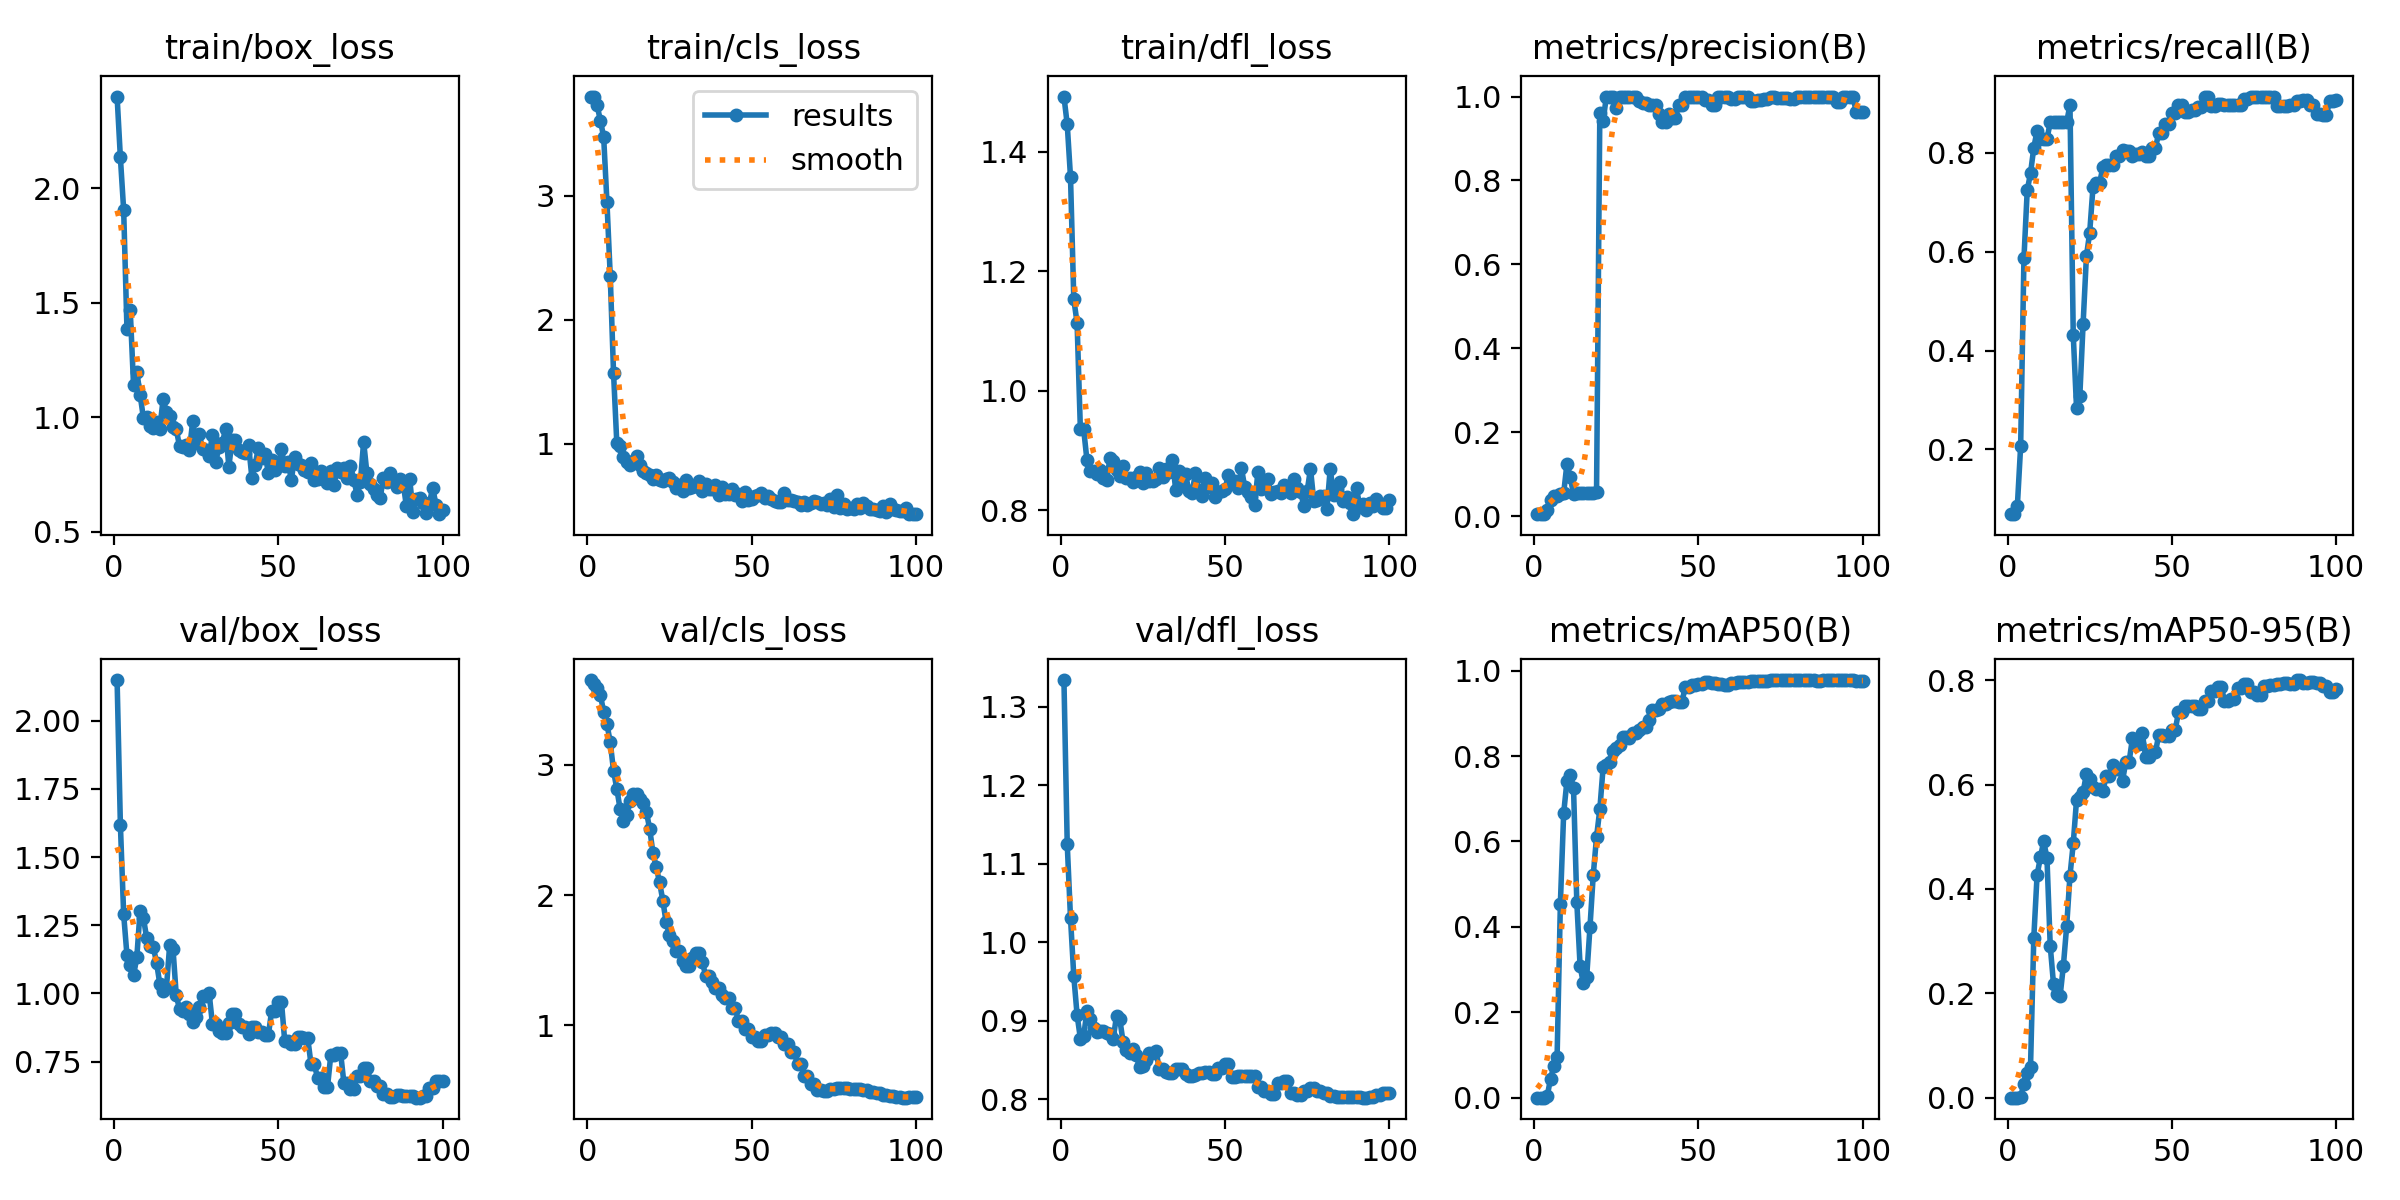

The table this chart was drawn from, first rows:
epoch, time, train/box_loss, train/cls_loss, train/dfl_loss, metrics/precision(B), metrics/recall(B), metrics/mAP50(B), metrics/mAP50-95(B), val/box_loss, val/cls_loss, val/dfl_loss, lr/pg0, lr/pg1, lr/pg2
1, 13.32, 2.4, 3.797, 1.492, 0.00444, 0.06897, 0.00036, 0.00018, 2.15, 3.653, 1.334, 2e-05, 2e-05, 2e-05
2, 14.39, 2.134, 3.797, 1.446, 0.00444, 0.06897, 0.00037, 0.00025, 1.62, 3.626, 1.125, 5.9406e-05, 5.9406e-05, 5.9406e-05
3, 15.14, 1.905, 3.727, 1.357, 0.00556, 0.08621, 0.00064, 0.00042, 1.29, 3.589, 1.03, 9.802e-05, 9.802e-05, 9.802e-05
4, 16.39, 1.386, 3.604, 1.153, 0.01333, 0.2069, 0.00419, 0.00228, 1.141, 3.538, 0.9563, 0.0001358, 0.0001358, 0.0001358
5, 17.14, 1.467, 3.473, 1.113, 0.03778, 0.5862, 0.04457, 0.02724, 1.103, 3.407, 0.9072, 0.0001729, 0.0001729, 0.0001729
6, 17.87, 1.142, 2.945, 0.9355, 0.04667, 0.7241, 0.07413, 0.0469, 1.066, 3.314, 0.877, 0.0002091, 0.0002091, 0.0002091
7, 18.66, 1.198, 2.354, 0.9351, 0.04889, 0.7586, 0.09475, 0.0591, 1.132, 3.175, 0.8805, 0.0002446, 0.0002446, 0.0002446
8, 19.48, 1.098, 1.574, 0.8837, 0.05222, 0.8103, 0.4548, 0.3067, 1.304, 2.956, 0.9116, 0.0002792, 0.0002792, 0.0002792
9, 20.25, 0.9969, 1.005, 0.8653, 0.05444, 0.8448, 0.6659, 0.4267, 1.277, 2.816, 0.9016, 0.0003131, 0.0003131, 0.0003131
10, 20.96, 0.9991, 0.9802, 0.8652, 0.1247, 0.8276, 0.7423, 0.4603, 1.204, 2.663, 0.89, 0.0003461, 0.0003461, 0.0003461
11, 21.61, 0.9616, 0.8951, 0.8597, 0.09211, 0.8276, 0.7557, 0.4912, 1.173, 2.568, 0.8856, 0.0003784, 0.0003784, 0.0003784
12, 22.3, 0.954, 0.8553, 0.868, 0.05333, 0.8276, 0.7247, 0.4596, 1.172, 2.616, 0.8867, 0.0004099, 0.0004099, 0.0004099
13, 22.95, 0.9774, 0.8318, 0.8531, 0.05556, 0.8621, 0.4576, 0.2908, 1.113, 2.725, 0.8863, 0.0004406, 0.0004406, 0.0004406
14, 23.56, 0.9502, 0.8587, 0.8502, 0.05556, 0.8621, 0.3082, 0.2175, 1.035, 2.776, 0.8845, 0.0004705, 0.0004705, 0.0004705
15, 24.18, 1.079, 0.9045, 0.8871, 0.05556, 0.8621, 0.2679, 0.1994, 1.01, 2.779, 0.8832, 0.0004996, 0.0004996, 0.0004996
16, 24.8, 1.02, 0.8338, 0.8821, 0.05556, 0.8621, 0.2822, 0.1948, 1.019, 2.742, 0.877, 0.0005279, 0.0005279, 0.0005279
17, 25.42, 1.005, 0.781, 0.8669, 0.05556, 0.8621, 0.3991, 0.253, 1.178, 2.707, 0.9062, 0.0005555, 0.0005555, 0.0005555
18, 26.05, 0.959, 0.766, 0.8577, 0.05556, 0.8621, 0.5216, 0.3291, 1.165, 2.639, 0.9014, 0.0005822, 0.0005822, 0.0005822
19, 26.68, 0.9479, 0.753, 0.8744, 0.05778, 0.8965, 0.6104, 0.4253, 0.9928, 2.509, 0.8723, 0.0006081, 0.0006081, 0.0006081
20, 27.31, 0.8718, 0.7176, 0.8542, 0.9616, 0.4315, 0.6754, 0.4872, 0.9419, 2.324, 0.8628, 0.0006333, 0.0006333, 0.0006333
21, 27.97, 0.8677, 0.7506, 0.8532, 0.9427, 0.2838, 0.7732, 0.5707, 0.9342, 2.214, 0.8587, 0.0006576, 0.0006576, 0.0006576
22, 28.64, 0.8778, 0.7052, 0.8478, 1, 0.3085, 0.778, 0.5756, 0.9498, 2.099, 0.8638, 0.0006812, 0.0006812, 0.0006812
23, 29.32, 0.8547, 0.6989, 0.855, 1, 0.4543, 0.7853, 0.5855, 0.9227, 1.958, 0.856, 0.000704, 0.000704, 0.000704
24, 30, 0.9817, 0.7169, 0.8634, 1, 0.5904, 0.8115, 0.6205, 0.8945, 1.791, 0.8402, 0.000726, 0.000726, 0.000726
25, 30.61, 0.8863, 0.727, 0.8458, 0.9737, 0.6386, 0.8192, 0.611, 0.9145, 1.695, 0.8421, 0.0007472, 0.0007472, 0.0007472
26, 31.26, 0.9244, 0.6927, 0.8618, 1, 0.7303, 0.8267, 0.5947, 0.9506, 1.647, 0.8498, 0.0007675, 0.0007675, 0.0007675
27, 31.92, 0.8619, 0.6431, 0.8492, 1, 0.7381, 0.8439, 0.5913, 0.9892, 1.571, 0.8587, 0.0007872, 0.0007872, 0.0007872
28, 32.53, 0.8576, 0.6664, 0.8496, 1, 0.7381, 0.8439, 0.5913, 0.9892, 1.571, 0.8587, 0.000806, 0.000806, 0.000806
29, 33.2, 0.8287, 0.6224, 0.8527, 1, 0.7707, 0.8426, 0.5868, 1, 1.496, 0.8612, 0.000824, 0.000824, 0.000824
30, 33.85, 0.9225, 0.7102, 0.8697, 1, 0.7748, 0.8538, 0.6155, 0.8884, 1.457, 0.8389, 0.0008412, 0.0008412, 0.0008412
31, 34.43, 0.8059, 0.6447, 0.8554, 1, 0.7748, 0.8538, 0.6155, 0.8884, 1.457, 0.8389, 0.0008577, 0.0008577, 0.0008577
32, 35.04, 0.8687, 0.6495, 0.8693, 0.9894, 0.7759, 0.861, 0.6369, 0.8628, 1.519, 0.8348, 0.0008733, 0.0008733, 0.0008733
33, 35.68, 0.8892, 0.6589, 0.8644, 0.9845, 0.7931, 0.8685, 0.6293, 0.8532, 1.555, 0.8334, 0.0008882, 0.0008882, 0.0008882
34, 36.29, 0.9461, 0.7028, 0.8835, 0.9845, 0.7931, 0.8685, 0.6293, 0.8532, 1.555, 0.8334, 0.0009022, 0.0009022, 0.0009022
35, 36.94, 0.7843, 0.6208, 0.8338, 0.979, 0.8053, 0.8852, 0.6074, 0.8913, 1.49, 0.8376, 0.0009155, 0.0009155, 0.0009155
36, 37.58, 0.9014, 0.6737, 0.865, 0.979, 0.8028, 0.9089, 0.644, 0.923, 1.382, 0.8388, 0.000928, 0.000928, 0.000928
37, 38.21, 0.8989, 0.635, 0.843, 0.979, 0.8028, 0.9089, 0.644, 0.923, 1.382, 0.8388, 0.0009397, 0.0009397, 0.0009397
38, 38.86, 0.8585, 0.6352, 0.8607, 0.9584, 0.7931, 0.9101, 0.6884, 0.8861, 1.331, 0.8321, 0.0009505, 0.0009505, 0.0009505
39, 39.51, 0.8469, 0.6657, 0.8312, 0.9391, 0.797, 0.9208, 0.678, 0.8765, 1.289, 0.8288, 0.0009607, 0.0009607, 0.0009607
40, 40.1, 0.8433, 0.5904, 0.8291, 0.9391, 0.797, 0.9208, 0.678, 0.8765, 1.289, 0.8288, 0.00097, 0.00097, 0.00097
41, 40.74, 0.8782, 0.6513, 0.8625, 0.9587, 0.8015, 0.9264, 0.6984, 0.8517, 1.232, 0.8304, 0.0009785, 0.0009785, 0.0009785
42, 41.41, 0.7362, 0.5988, 0.8333, 0.9497, 0.7931, 0.928, 0.6537, 0.8764, 1.206, 0.8331, 0.0009862, 0.0009862, 0.0009862
43, 42.03, 0.7926, 0.5987, 0.8228, 0.9497, 0.7931, 0.928, 0.6537, 0.8764, 1.206, 0.8331, 0.0009931, 0.0009931, 0.0009931
44, 42.72, 0.8663, 0.6366, 0.8543, 0.9792, 0.8103, 0.9272, 0.6617, 0.8582, 1.135, 0.8341, 0.0009993, 0.0009993, 0.0009993
45, 43.38, 0.8229, 0.5889, 0.8391, 0.9792, 0.8103, 0.9272, 0.6617, 0.8582, 1.135, 0.8341, 0.001005, 0.001005, 0.001005
46, 44.04, 0.8382, 0.5973, 0.8448, 1, 0.8392, 0.9626, 0.6952, 0.8459, 1.032, 0.8324, 0.001009, 0.001009, 0.001009
47, 44.66, 0.758, 0.5362, 0.822, 1, 0.8392, 0.9626, 0.6952, 0.8459, 1.032, 0.8324, 0.001013, 0.001013, 0.001013
48, 45.34, 0.8145, 0.6135, 0.8304, 1, 0.8582, 0.966, 0.6929, 0.9344, 0.9714, 0.8389, 0.001016, 0.001016, 0.001016
49, 45.93, 0.7684, 0.5491, 0.8321, 1, 0.8582, 0.966, 0.6929, 0.9344, 0.9714, 0.8389, 0.001018, 0.001018, 0.001018
50, 46.62, 0.785, 0.5566, 0.8348, 1, 0.881, 0.9688, 0.7037, 0.9692, 0.9125, 0.8442, 0.00102, 0.00102, 0.00102
51, 47.29, 0.8588, 0.5837, 0.8589, 1, 0.881, 0.9688, 0.7037, 0.9692, 0.9125, 0.8442, 0.00101, 0.00101, 0.00101
52, 47.96, 0.7884, 0.5876, 0.8461, 0.9925, 0.8965, 0.9737, 0.7383, 0.8238, 0.8768, 0.8275, 0.0009902, 0.0009902, 0.0009902
53, 48.64, 0.8061, 0.6033, 0.8492, 0.9925, 0.8965, 0.9737, 0.7383, 0.8238, 0.8768, 0.8275, 0.0009704, 0.0009704, 0.0009704
54, 49.35, 0.7244, 0.5622, 0.8365, 0.9808, 0.8827, 0.9717, 0.75, 0.8128, 0.9244, 0.8289, 0.0009506, 0.0009506, 0.0009506
55, 50.03, 0.8273, 0.5771, 0.8699, 0.9808, 0.8827, 0.9717, 0.75, 0.8128, 0.9244, 0.8289, 0.0009308, 0.0009308, 0.0009308
56, 50.7, 0.796, 0.5577, 0.8384, 1, 0.8858, 0.9677, 0.7501, 0.8404, 0.9372, 0.8296, 0.000911, 0.000911, 0.000911
57, 51.35, 0.7899, 0.5437, 0.8305, 1, 0.8858, 0.9677, 0.7501, 0.8404, 0.9372, 0.8296, 0.0008912, 0.0008912, 0.0008912
58, 52.02, 0.7711, 0.5341, 0.8215, 1, 0.8933, 0.9663, 0.7438, 0.8349, 0.9096, 0.8287, 0.0008714, 0.0008714, 0.0008714
59, 52.7, 0.7583, 0.533, 0.808, 1, 0.8933, 0.9663, 0.7438, 0.8349, 0.9096, 0.8287, 0.0008516, 0.0008516, 0.0008516
60, 53.5, 0.7978, 0.606, 0.8632, 0.995, 0.9138, 0.971, 0.7594, 0.7394, 0.8527, 0.815, 0.0008318, 0.0008318, 0.0008318
... 40 more rows
